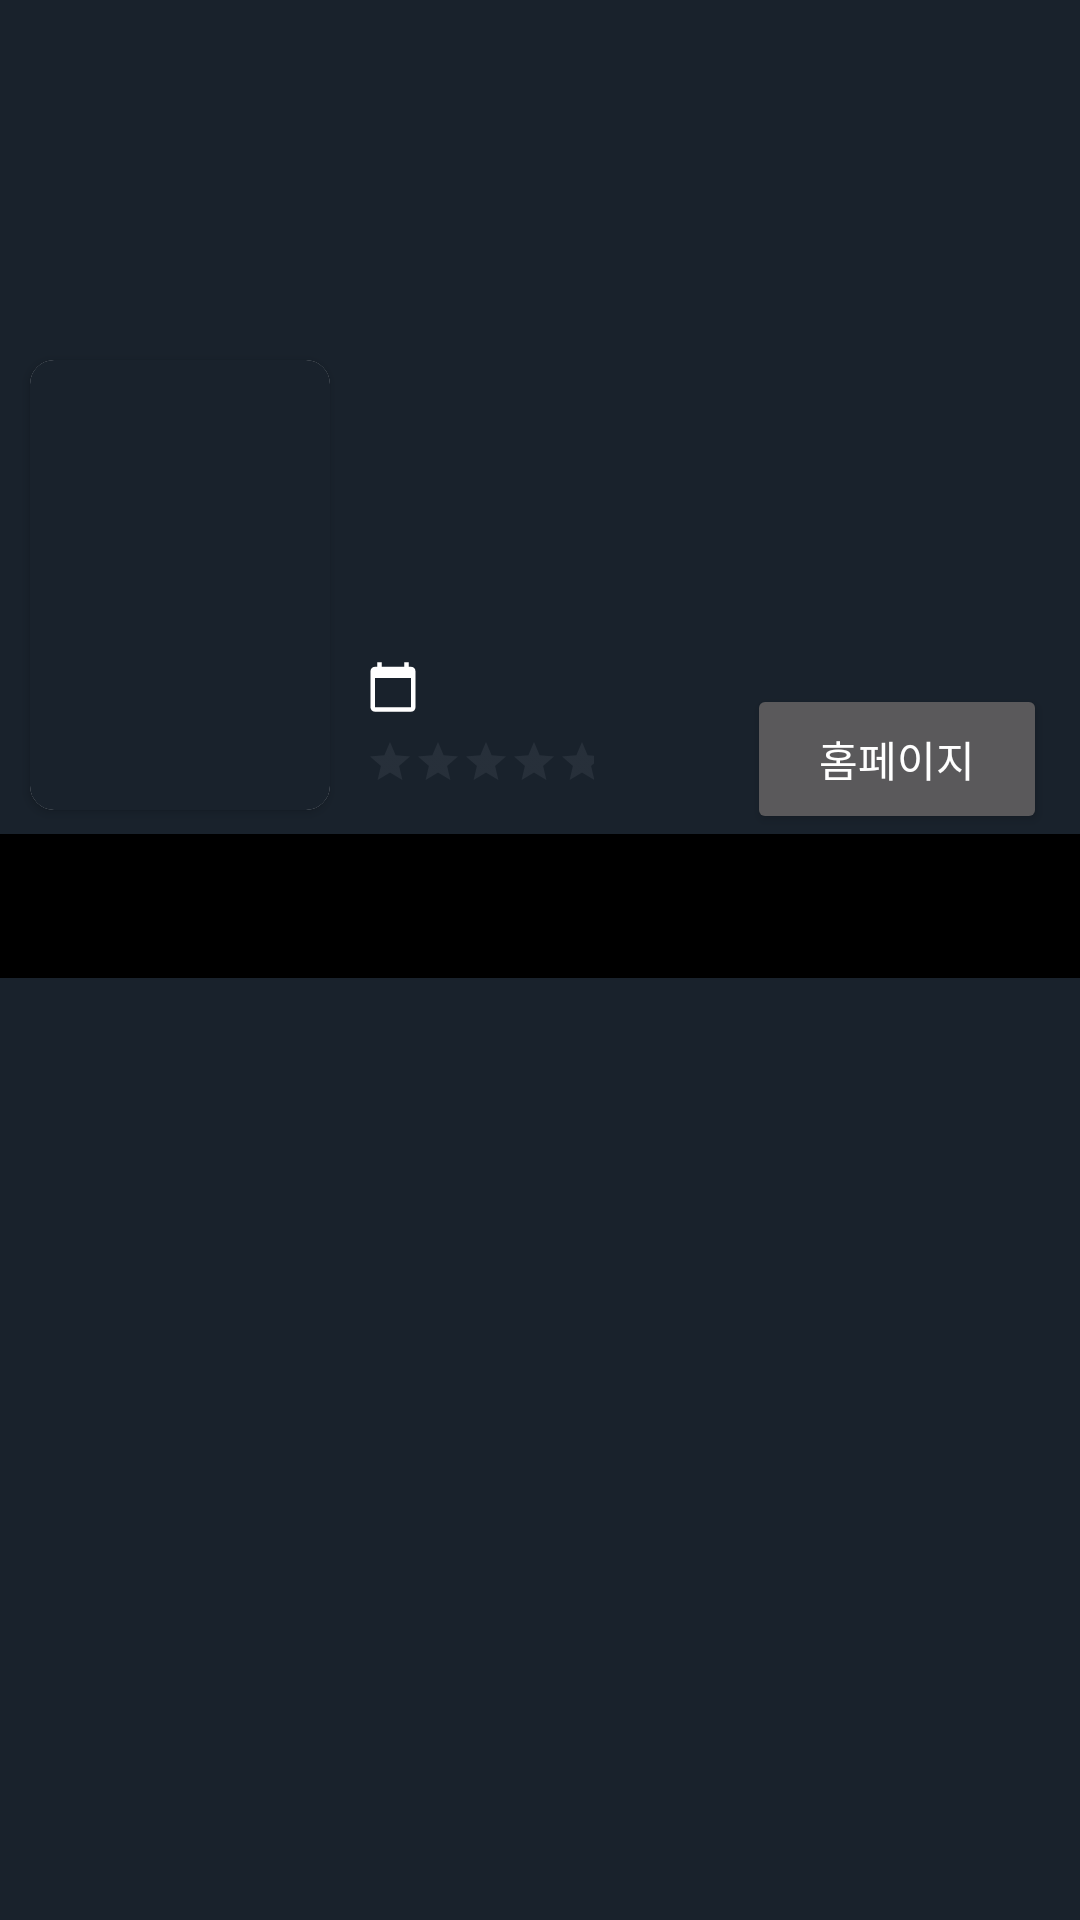

Write the Android layout XML for this screen, with the resource values it uses.
<!-- AndroidManifest.xml: application theme Theme.GoMovie -->
<!-- res/layout/movie_detail.xml -->
<?xml version="1.0" encoding="utf-8"?>
<androidx.coordinatorlayout.widget.CoordinatorLayout xmlns:android="http://schemas.android.com/apk/res/android"
    xmlns:app="http://schemas.android.com/apk/res-auto"
    xmlns:tools="http://schemas.android.com/tools"
    android:layout_width="match_parent"
    android:layout_height="match_parent">

    <com.google.android.material.appbar.AppBarLayout
        android:id="@+id/movie_detail_appBar"
        android:layout_width="match_parent"
        android:layout_height="wrap_content"
        android:theme="@style/ThemeOverlay.AppCompat.Dark.ActionBar">

        <com.google.android.material.appbar.CollapsingToolbarLayout
            android:id="@+id/movie_detail_toolbar"
            android:layout_width="match_parent"
            android:layout_height="match_parent"
            app:contentScrim="@color/colorPrimary"
            app:layout_scrollFlags="scroll|exitUntilCollapsed">

            <RelativeLayout
                android:layout_width="wrap_content"
                android:layout_height="match_parent"
                android:fitsSystemWindows="true"
                app:layout_collapseMode="parallax">

                <ImageView
                    android:id="@+id/iv_movie_detailImage"
                    android:layout_width="match_parent"
                    android:layout_height="230dp"
                    android:background="@color/colorPrimary"
                    android:scaleType="center"
                    tools:ignore="ContentDescription" />

                
                <View
                    android:layout_width="match_parent"
                    android:layout_height="230dp"
                    android:background="@drawable/backdrop" />

                <TextView
                    android:id="@+id/tv_movie_detailTitle"
                    android:layout_width="match_parent"
                    android:layout_height="38dp"
                    android:layout_marginStart="10dp"
                    android:layout_marginTop="180dp"
                    android:layout_marginEnd="10dp"
                    android:layout_toEndOf="@+id/card_movie_detailPoster"
                    android:ellipsize="end"
                    android:fitsSystemWindows="true"
                    android:maxLines="1"
                    android:padding="2dp"
                    android:textColor="@color/white"
                    android:textSize="20sp"
                    android:textStyle="bold" />

                <androidx.cardview.widget.CardView
                    android:id="@+id/card_movie_detailPoster"
                    android:layout_width="100dp"
                    android:layout_height="150dp"
                    android:layout_marginStart="10dp"
                    android:layout_marginTop="120dp"
                    android:layout_marginBottom="8dp"
                    android:transitionName="imageTransition"
                    app:cardCornerRadius="8dp">

                    <ImageView
                        android:id="@+id/iv_moviePoster"
                        android:layout_width="match_parent"
                        android:layout_height="match_parent"
                        android:background="@color/colorPrimary" />

                </androidx.cardview.widget.CardView>

                <TextView
                    android:id="@+id/tv_releaseDate"
                    android:layout_width="wrap_content"
                    android:layout_height="wrap_content"
                    android:layout_below="@+id/tv_movie_detailTitle"
                    android:layout_marginStart="10dp"
                    android:layout_toEndOf="@+id/card_movie_detailPoster"
                    android:drawablePadding="4dp"
                    android:padding="2dp"
                    android:textSize="13sp"
                    android:textStyle="bold"
                    app:drawableStartCompat="@drawable/ic_calendar" />

                <TextView
                    android:id="@+id/tv_runtime"
                    android:layout_width="wrap_content"
                    android:layout_height="wrap_content"
                    android:layout_below="@+id/tv_movie_detailTitle"
                    android:layout_toEndOf="@+id/tv_releaseDate"
                    android:padding="2dp"
                    android:textAlignment="viewStart" />

                <androidx.appcompat.widget.AppCompatRatingBar
                    android:id="@+id/movieRating"
                    style="?android:attr/ratingBarStyleSmall"
                    android:layout_width="wrap_content"
                    android:layout_height="wrap_content"
                    android:layout_below="@id/tv_runtime"
                    android:layout_marginStart="10dp"
                    android:layout_marginTop="3dp"
                    android:layout_toEndOf="@+id/card_movie_detailPoster"
                    android:isIndicator="true"
                    android:padding="2dp"
                    android:theme="@style/RatingBar"
                    tools:rating="4.0" />

                

                <Button
                    android:id="@+id/bt_homepage"
                    android:layout_width="100dp"
                    android:layout_height="50dp"
                    android:layout_alignParentEnd="true"
                    android:layout_alignParentBottom="true"
                    android:layout_marginEnd="11dp"
                    android:text="홈페이지"
                    android:textColor="@color/white" />

            </RelativeLayout>

            <include
                android:id="@+id/toolbar_detail"
                layout="@layout/toolbar"
                android:layout_width="match_parent"
                android:layout_height="?attr/actionBarSize"
                android:layout_marginTop="20dp"
                app:layout_collapseMode="pin"
                app:titleTextColor="@color/white" />

        </com.google.android.material.appbar.CollapsingToolbarLayout>

        <com.google.android.material.tabs.TabLayout
            android:id="@+id/movie_detail_tabLayout"
            android:layout_width="match_parent"
            android:layout_height="wrap_content"
            android:background="@color/black"
            app:tabGravity="fill"
            app:tabIndicatorColor="@color/movieDetailTab"
            app:tabMode="scrollable"
            app:tabSelectedTextColor="@color/movieDetailTab"
            app:tabTextColor="@color/colorAccent" />

    </com.google.android.material.appbar.AppBarLayout>

    <androidx.viewpager.widget.ViewPager
        android:id="@+id/movie_detail_viewpager"
        android:layout_width="match_parent"
        android:layout_height="match_parent"
        android:background="@color/colorPrimaryDark"
        app:layout_behavior="@string/appbar_scrolling_view_behavior" />


</androidx.coordinatorlayout.widget.CoordinatorLayout>
<!-- res/layout/toolbar.xml (included above) -->
<?xml version="1.0" encoding="utf-8"?>
<androidx.appcompat.widget.Toolbar xmlns:android="http://schemas.android.com/apk/res/android"
    style="@style/ToolBarStyle"
    android:layout_width="match_parent"
    android:layout_height="33dp"
    android:minHeight="56dp"
    android:theme="@style/ToolBarStyle">

</androidx.appcompat.widget.Toolbar>
<!-- resources referenced by this layout -->
<resources>
  <color name="black">#FF000000</color>
  <color name="colorAccent">#FFFFFF</color>
  <color name="colorPrimary">#19222c</color>
  <color name="colorPrimaryDark">#19222c</color>
  <color name="movieDetailTab">#00897B</color>
  <color name="white">#FFFFFFFF</color>
  <!-- drawable ic_calendar (drawable) -->
  <vector xmlns:android="http://schemas.android.com/apk/res/android"
      android:width="18dp"
      android:height="18dp"
      android:tint="#FFFFFF"
      android:viewportWidth="24"
      android:viewportHeight="24">
      <path
          android:fillColor="@android:color/white"
          android:pathData="M20,3h-1L19,1h-2v2L7,3L7,1L5,1v2L4,3c-1.1,0 -2,0.9 -2,2v16c0,1.1 0.9,2 2,2h16c1.1,0 2,-0.9 2,-2L22,5c0,-1.1 -0.9,-2 -2,-2zM20,21L4,21L4,8h16v13z" />
  </vector>
  <style name="RatingBar" parent="Theme.AppCompat">
          <item name="android:colorControlNormal">@color/grey</item>
          <item name="android:colorControlActivated">@color/yellow2</item>
      </style>
  <style name="ToolBarStyle" parent="Theme.GoMovie">
          <item name="popupTheme">@style/ThemeOverlay.AppCompat.Light</item>
          <item name="windowActionBar">false</item>
          <item name="titleTextAppearance">@style/HeaderTheme</item>
          <item name="android:windowDrawsSystemBarBackgrounds">true</item>
          <item name="colorControlNormal">@color/colorAccent</item>
      </style>
  <style name="Theme.GoMovie" parent="Theme.MaterialComponents.DayNight.NoActionBar">
          
          <item name="colorPrimary">@color/colorPrimary</item>
          <item name="colorPrimaryVariant">@color/colorPrimary</item>
          <item name="colorOnPrimary">@color/white</item>
          
          <item name="colorSecondary">@color/teal_200</item>
          <item name="colorSecondaryVariant">@color/teal_700</item>
          <item name="colorOnSecondary">@color/black</item>
          
          <item name="android:statusBarColor" tools:targetApi="l">?attr/colorPrimaryVariant</item>
          
      </style>
  <color name="grey">#474f5a</color>
  <color name="yellow2">#FFD000</color>
  <style name="HeaderTheme">
          <item name="android:textColor">@color/white</item>
          <item name="android:textStyle">bold</item>
          <item name="android:textSize">20sp</item>
      </style>
  <color name="teal_200">#FF03DAC5</color>
  <color name="teal_700">#FF018786</color>
</resources>
